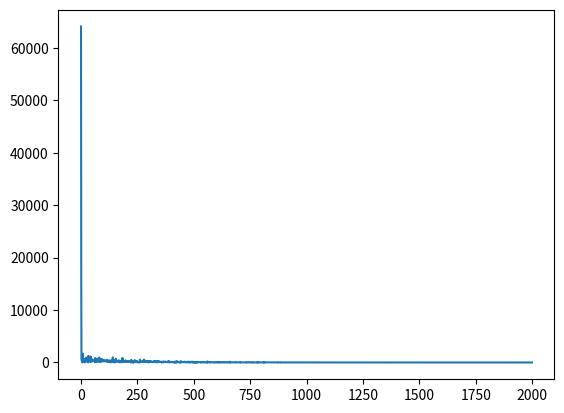
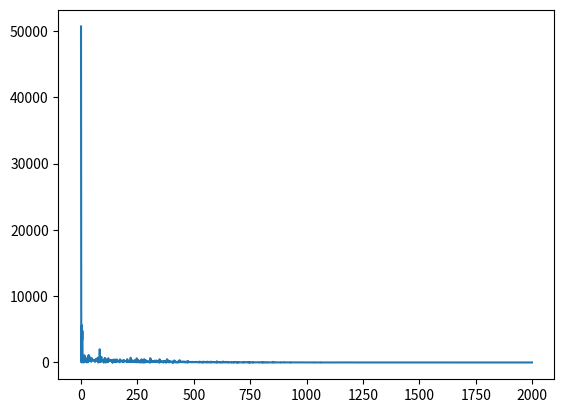

These charts were generated, in order, by the following Python code:
# imports
import numpy as np
import matplotlib.pyplot as plt

# define the target function and sample points from it (with some noise added). y = 5x+10
def f(x):
	return (5*x + 10)

# we will parametrize our model as: y = mx + c. Hence, loss and loss_derivative funcs are as follows
def Loss(datapoint, params):
	y_pred = params[0]*datapoint[0] + params[1]
	return (y_pred - datapoint[1])**2

def LossDerivative(datapoint, params):
	m = params[0]
	c = params[1]
	x = datapoint[0]
	y = datapoint[1]
	derivative_wrt_m = 2*(m*x + c - y)*x
	derivative_wrt_c = 2*(m*x + c - y)
	# gradient clipping
	# if derivative_wrt_m > 100:
	# 	derivative_wrt_m = 100
	# if derivative_wrt_c > 100:
	# 	derivative_wrt_c = 100
	# if derivative_wrt_m < -100:
	# 	derivative_wrt_m = -100
	# if derivative_wrt_c < -100:
	# 	derivative_wrt_c = -100
	return (derivative_wrt_m, derivative_wrt_c)

# just a util func to correct the params given they and their derivative
def CorrectParams(params, loss_derivatives, eta):
	return (params[0] - eta*loss_derivatives[0], params[1] - eta*loss_derivatives[1])

# make a dataset, which has points sampled from the target distribution (and some small 
# noise is added to each point). By default samples points from normal (0,100) distribution
def GetDatapoints(n):
	data = []
	for _ in range(n):
		x = 10*np.random.randn()
		y = f(x)
		# add small noise to both x and y
		# x = x + np.random.randn()/3
		# y = y + np.random.randn()/3
		data.append((x, y))
	return data

# sample datapoints from given list, with or without replacement. number of datapoints sampled
# is same as the length of the list
def SampleDatapoints(data, replace):
	if replace:
		indices = np.random.randint(low = 0, high = len(data), size = len(data))
	else:
		indices = np.random.permutation(len(data))
	return [data[i] for i in indices]

# then, we define how we will take a step of optimization
def step(datapoint, params, eta):
	# params: (m, c) -> tuple
	# datapoint: (x, y) -> tuple

	# compute the loss for this point (difference between model prediction and actual value in 
	# datapoint) (this is for purpose of storing)
	loss = Loss(datapoint, params)

	# compute the derivative of loss wrt each param (tuple with dL/dm and dL/dc)
	loss_derivatives = LossDerivative(datapoint, params)

	# correct the two params accordingly
	params = CorrectParams(params, loss_derivatives, eta)
	return loss, params


# get plenty of points initially
data_full = GetDatapoints(2000)

# then, we actually do the fitting, once by sampling points with replacement, and then by 
# sampling points without replacement

# with replacement
data1 = SampleDatapoints(data_full, replace=True) # now subset with/without replacement to actually get the datapoints to loop through
params = (-10, -10) # init params
eta = 0.001 # learning rate
loss_values = []
for i, datapoint in enumerate(data1):
	loss, params = step(datapoint, params, eta)
	# save loss in a list for plotting
	loss_values.append(loss)
# plot
plt.plot(loss_values)
plt.show()
# final params = (5.009277087147903, 9.632888167161115)

# without replacement
data2 = SampleDatapoints(data_full, replace=False) # now subset with/without replacement to actually get the datapoints to loop through
params = (-10, -10) # init params
eta = 0.001 # learning rate
loss_values = []
for i, datapoint in enumerate(data2):
	loss, params = step(datapoint, params, eta)
	# save loss in a list for plotting
	loss_values.append(loss)
# plot
plt.plot(loss_values)
plt.show()
# final params = (5.016036071407265, 9.640639935009252)

# CONCLUSION: SO I NEED TO PUT MORE THOUGHT INTO WHAT KIND OF FUNCTION AND MODEL TO USE TO 
# TEST THE DIFFERENCE BETWEEN SAMPLING DATAPOINTS WITH/WITHOUT REPLACEMENT. I WOULD NEED A SETUP
# WHERE THERE ARE DIFFERENCES ONLY IN THE WAY THE DATA IS SAMPLED, AND EVERYTHING ELSE IS 
# WELL CONTROLLED. HERE, WHAT I AM OBSERVING IS THAT BOTH THE SAMPLING PROCEDURES PERFORM 
# EQUALLY WELL, AND THE SMALL DIFFERENCES ARE JUST DUE TO THE DIFFERENT DATA USED TO TRAIN 
# THE MODELS AND NOT THE SAMPLING PROCESS (THIS IS BECAUSE I SEE NO DIFFERENCE IN THE 
# PERFORMANCE OF THE TWO WHEN I DO THIS MULTIPLE TIMES). HOWEVER, I GET THE IDEA WHY THAT IS 
# THE CASE THAT WE LIKE TO SAMPLE POINTS WITHOUT REPLACEMENT. BY SAMPLING WITH REPLACEMENT, 
# WE MIGHT MISS OUT ON SOME POINTS AND WE MIGHT OVERTRAIN ON SOME. AND THERE IS SEEMINGLY NO 
# DISADVANTAGE OF SAMPLING POINTS WITHOUT REPLACEMENT.
